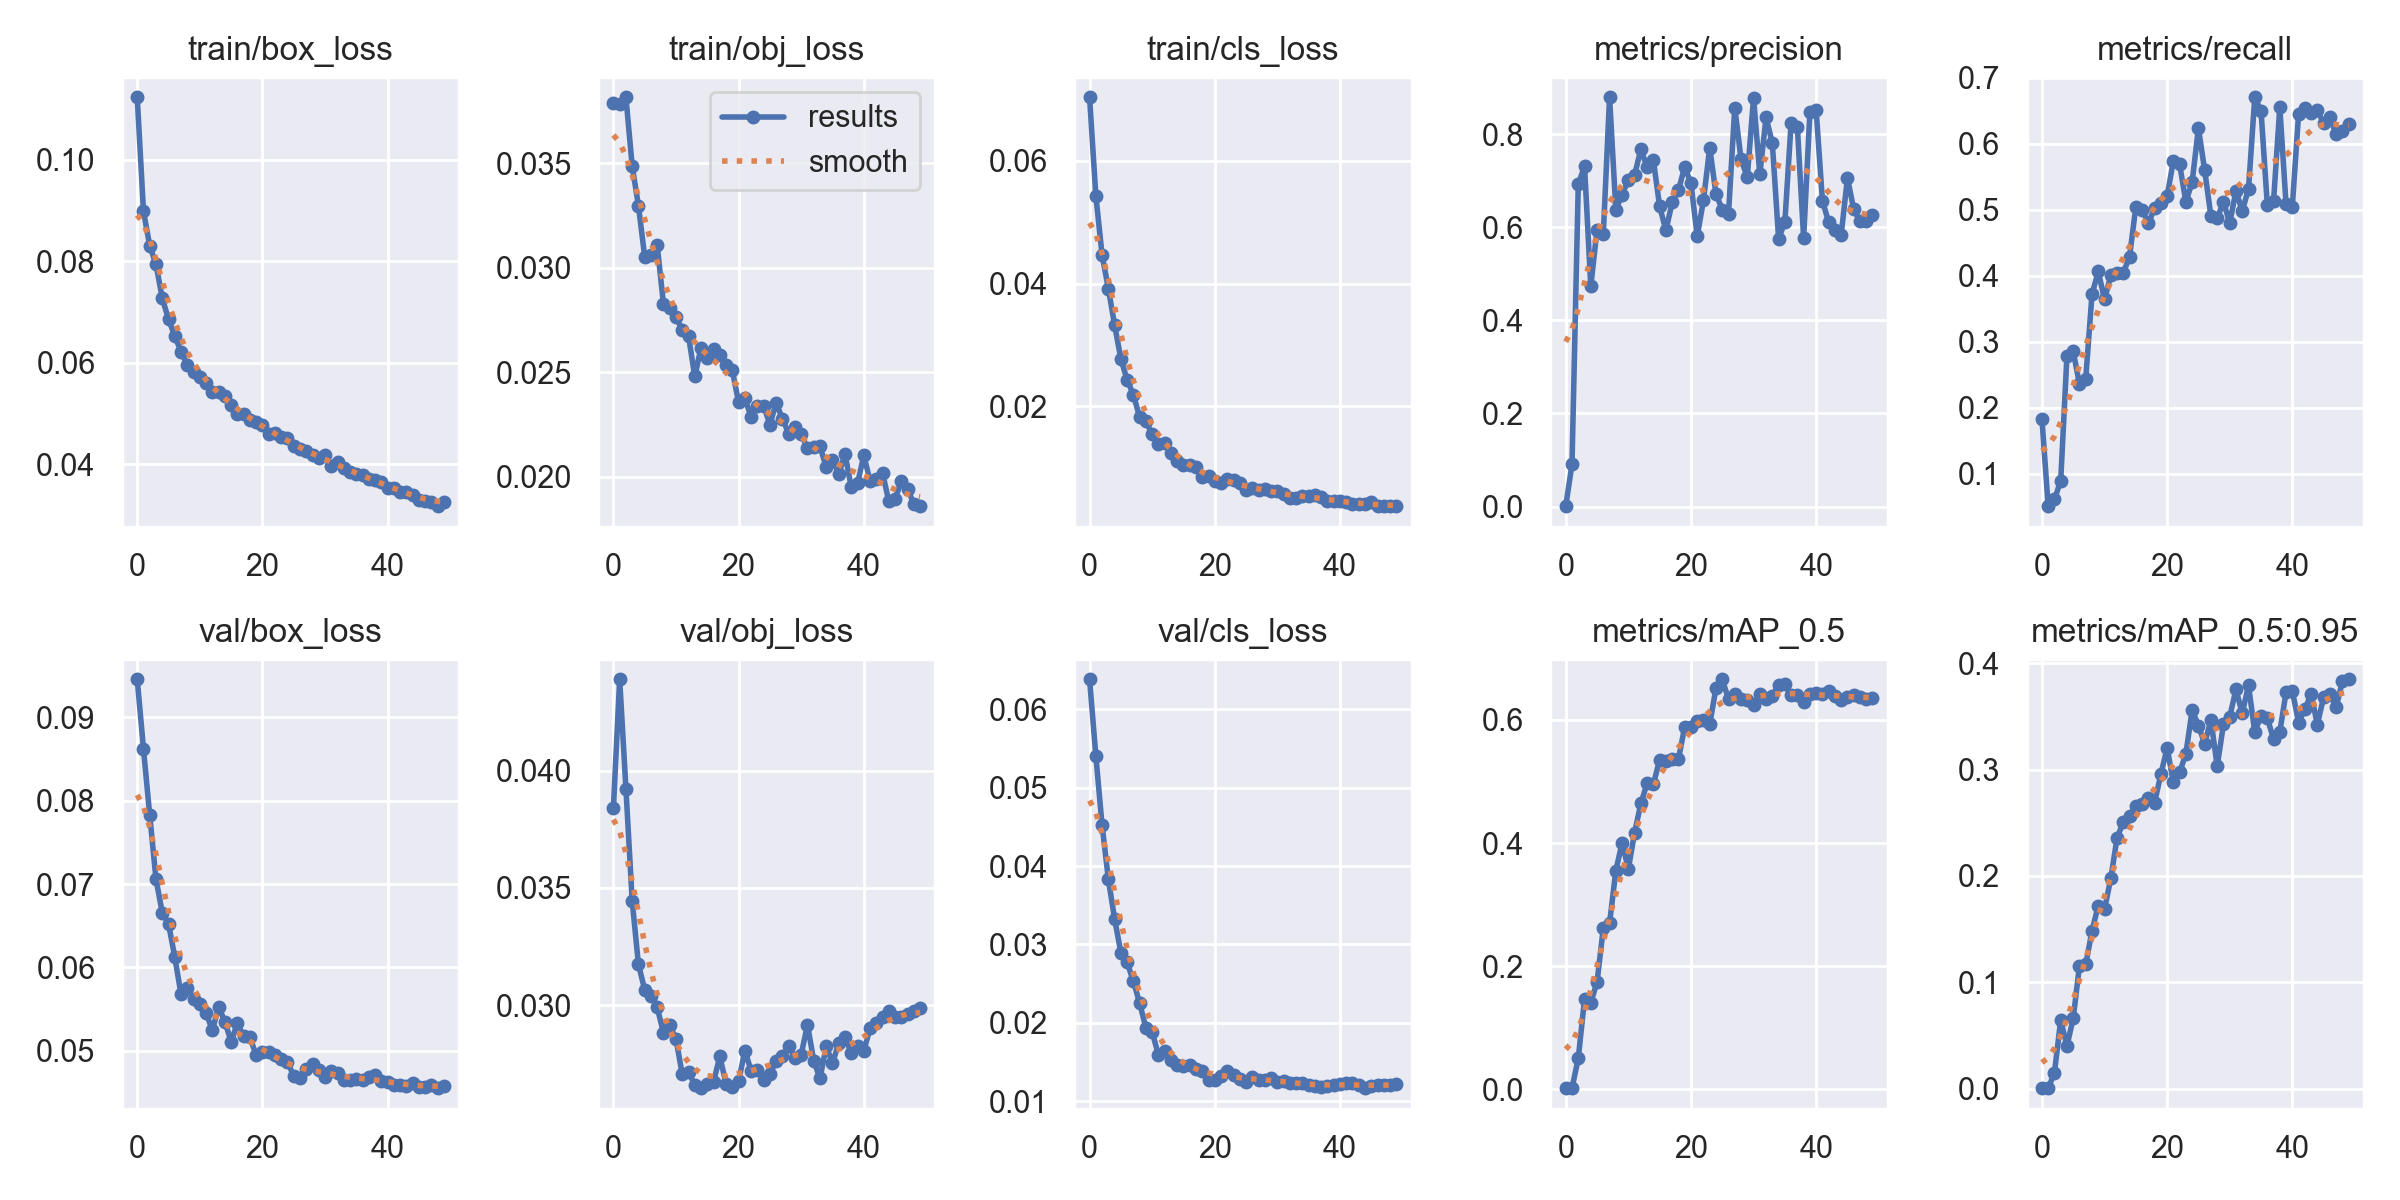

Source data for this figure (header and first rows):
epoch, train/box_loss, train/obj_loss, train/cls_loss, metrics/precision, metrics/recall, metrics/mAP_0.5, metrics/mAP_0.5:0.95, val/box_loss, val/obj_loss, val/cls_loss, x/lr0, x/lr1, x/lr2
0, 0.1123, 0.0379, 0.0704, 0.0008715, 0.1837, 0.002461, 0.0003968, 0.09458, 0.03839, 0.06385, 0.0712, 0.0032, 0.0032
1, 0.08987, 0.03782, 0.05435, 0.09166, 0.05112, 0.001723, 0.0003325, 0.08622, 0.04389, 0.05408, 0.04137, 0.006371, 0.006371
2, 0.08307, 0.03816, 0.04465, 0.6922, 0.06128, 0.05029, 0.01472, 0.07825, 0.03923, 0.0452, 0.01141, 0.009412, 0.009412
3, 0.07944, 0.03487, 0.03917, 0.7317, 0.08967, 0.1463, 0.06433, 0.07057, 0.03445, 0.03834, 0.009406, 0.009406, 0.009406
4, 0.07276, 0.03297, 0.03322, 0.4735, 0.279, 0.1406, 0.04008, 0.06659, 0.03174, 0.03324, 0.009406, 0.009406, 0.009406
5, 0.0686, 0.03052, 0.02769, 0.5947, 0.2855, 0.1741, 0.06614, 0.06525, 0.03067, 0.02896, 0.009208, 0.009208, 0.009208
6, 0.06531, 0.03062, 0.02427, 0.5866, 0.236, 0.2619, 0.1156, 0.06124, 0.03042, 0.02771, 0.00901, 0.00901, 0.00901
7, 0.06223, 0.03107, 0.02185, 0.8795, 0.2445, 0.2697, 0.1167, 0.05676, 0.02991, 0.02527, 0.008812, 0.008812, 0.008812
8, 0.05956, 0.02825, 0.01815, 0.638, 0.3721, 0.3552, 0.1484, 0.05753, 0.02883, 0.02251, 0.008614, 0.008614, 0.008614
9, 0.0583, 0.02806, 0.01749, 0.6698, 0.4068, 0.4002, 0.1721, 0.0562, 0.02917, 0.01932, 0.008416, 0.008416, 0.008416
10, 0.05727, 0.02763, 0.01542, 0.7019, 0.3644, 0.3579, 0.1687, 0.0556, 0.02856, 0.0188, 0.008218, 0.008218, 0.008218
11, 0.056, 0.02703, 0.01372, 0.7127, 0.4007, 0.4169, 0.1976, 0.05456, 0.02706, 0.01589, 0.00802, 0.00802, 0.00802
12, 0.05434, 0.02674, 0.01402, 0.7679, 0.4045, 0.4643, 0.2357, 0.05246, 0.02715, 0.01637, 0.007822, 0.007822, 0.007822
13, 0.05423, 0.0248, 0.0124, 0.7294, 0.4047, 0.4972, 0.2507, 0.05527, 0.02662, 0.0152, 0.007624, 0.007624, 0.007624
14, 0.05356, 0.02618, 0.01099, 0.7441, 0.4292, 0.4957, 0.2566, 0.05352, 0.02647, 0.01463, 0.007426, 0.007426, 0.007426
15, 0.05163, 0.02569, 0.01036, 0.645, 0.5048, 0.5353, 0.266, 0.05109, 0.02666, 0.01446, 0.007228, 0.007228, 0.007228
16, 0.04999, 0.0261, 0.01041, 0.5935, 0.5004, 0.5341, 0.2679, 0.05332, 0.02673, 0.01464, 0.00703, 0.00703, 0.00703
17, 0.04987, 0.02584, 0.01002, 0.6535, 0.4797, 0.5358, 0.2733, 0.05173, 0.02783, 0.01408, 0.006832, 0.006832, 0.006832
18, 0.04876, 0.02536, 0.008476, 0.6799, 0.5026, 0.5361, 0.2691, 0.05162, 0.02666, 0.01385, 0.006634, 0.006634, 0.006634
19, 0.04837, 0.02509, 0.008517, 0.7295, 0.5109, 0.5887, 0.2956, 0.04948, 0.02654, 0.01265, 0.006436, 0.006436, 0.006436
20, 0.04784, 0.02356, 0.007719, 0.6952, 0.5203, 0.5893, 0.3205, 0.04987, 0.02676, 0.0127, 0.006238, 0.006238, 0.006238
21, 0.04602, 0.02376, 0.007368, 0.5804, 0.5748, 0.5988, 0.2881, 0.0499, 0.02807, 0.01326, 0.00604, 0.00604, 0.00604
22, 0.04613, 0.02286, 0.008027, 0.6582, 0.5688, 0.6, 0.2974, 0.04946, 0.02722, 0.01379, 0.005842, 0.005842, 0.005842
23, 0.04545, 0.0234, 0.007885, 0.7709, 0.5119, 0.593, 0.3152, 0.04905, 0.02725, 0.01328, 0.005644, 0.005644, 0.005644
24, 0.04512, 0.02341, 0.007453, 0.6715, 0.5425, 0.6518, 0.3561, 0.04872, 0.02683, 0.01276, 0.005446, 0.005446, 0.005446
25, 0.04364, 0.0225, 0.006248, 0.6381, 0.6239, 0.6661, 0.3414, 0.04694, 0.02708, 0.01244, 0.005248, 0.005248, 0.005248
26, 0.0431, 0.02354, 0.006619, 0.6296, 0.5598, 0.6337, 0.3246, 0.04673, 0.02762, 0.01305, 0.00505, 0.00505, 0.00505
27, 0.04258, 0.02278, 0.006327, 0.8572, 0.4903, 0.6424, 0.3466, 0.04787, 0.02783, 0.01263, 0.004852, 0.004852, 0.004852
28, 0.04192, 0.02207, 0.006445, 0.7466, 0.4877, 0.6344, 0.3032, 0.04841, 0.02826, 0.01263, 0.004654, 0.004654, 0.004654
29, 0.04131, 0.02236, 0.006074, 0.7078, 0.5119, 0.6324, 0.3427, 0.04775, 0.02777, 0.01299, 0.004456, 0.004456, 0.004456
30, 0.04178, 0.02203, 0.006067, 0.8785, 0.4802, 0.6251, 0.3498, 0.04686, 0.0279, 0.01246, 0.004258, 0.004258, 0.004258
31, 0.03978, 0.02137, 0.005643, 0.7142, 0.5289, 0.6421, 0.3755, 0.04754, 0.02917, 0.01258, 0.00406, 0.00406, 0.00406
32, 0.04045, 0.02142, 0.005037, 0.8364, 0.4983, 0.6345, 0.353, 0.0473, 0.02765, 0.01227, 0.003862, 0.003862, 0.003862
33, 0.03931, 0.02145, 0.004964, 0.7811, 0.5318, 0.6394, 0.3794, 0.04646, 0.02688, 0.01227, 0.003664, 0.003664, 0.003664
34, 0.0385, 0.02046, 0.005239, 0.5757, 0.6707, 0.657, 0.3353, 0.04645, 0.02826, 0.01227, 0.003466, 0.003466, 0.003466
35, 0.03815, 0.02079, 0.005298, 0.6109, 0.6501, 0.658, 0.351, 0.04661, 0.02753, 0.01206, 0.003268, 0.003268, 0.003268
36, 0.03784, 0.02014, 0.005516, 0.8243, 0.508, 0.6403, 0.3485, 0.04652, 0.0284, 0.01191, 0.00307, 0.00307, 0.00307
37, 0.0372, 0.02108, 0.00516, 0.8163, 0.513, 0.6404, 0.3289, 0.0469, 0.02865, 0.0118, 0.002872, 0.002872, 0.002872
38, 0.03692, 0.0195, 0.004512, 0.5767, 0.6556, 0.6294, 0.3355, 0.04713, 0.02797, 0.01197, 0.002674, 0.002674, 0.002674
39, 0.03661, 0.01968, 0.004525, 0.8468, 0.5082, 0.6418, 0.3729, 0.04642, 0.02826, 0.01207, 0.002476, 0.002476, 0.002476
40, 0.03542, 0.02102, 0.004459, 0.8527, 0.5051, 0.6439, 0.3742, 0.04623, 0.02806, 0.01213, 0.002278, 0.002278, 0.002278
41, 0.03533, 0.01981, 0.004258, 0.6573, 0.6452, 0.6417, 0.3444, 0.0459, 0.02901, 0.01227, 0.00208, 0.00208, 0.00208
42, 0.03452, 0.01987, 0.004054, 0.611, 0.6542, 0.647, 0.3568, 0.04588, 0.02923, 0.01235, 0.001882, 0.001882, 0.001882
43, 0.03467, 0.02018, 0.004066, 0.5938, 0.6473, 0.6395, 0.3711, 0.04578, 0.02951, 0.01201, 0.001684, 0.001684, 0.001684
44, 0.03396, 0.01882, 0.004029, 0.5841, 0.6507, 0.6316, 0.3425, 0.04613, 0.02974, 0.01164, 0.001486, 0.001486, 0.001486
45, 0.03307, 0.01892, 0.004264, 0.7062, 0.6314, 0.6375, 0.3682, 0.04562, 0.02951, 0.01192, 0.001288, 0.001288, 0.001288
46, 0.03281, 0.01981, 0.003657, 0.639, 0.6404, 0.6404, 0.3709, 0.04569, 0.0295, 0.01202, 0.00109, 0.00109, 0.00109
47, 0.03257, 0.01944, 0.003746, 0.6135, 0.6147, 0.638, 0.3586, 0.04594, 0.02965, 0.01209, 0.000892, 0.000892, 0.000892
48, 0.03179, 0.01868, 0.003702, 0.613, 0.6199, 0.6341, 0.3832, 0.04552, 0.02974, 0.01205, 0.000694, 0.000694, 0.000694
49, 0.03257, 0.01859, 0.003711, 0.6261, 0.6295, 0.6349, 0.3851, 0.04576, 0.0299, 0.01213, 0.000496, 0.000496, 0.000496
